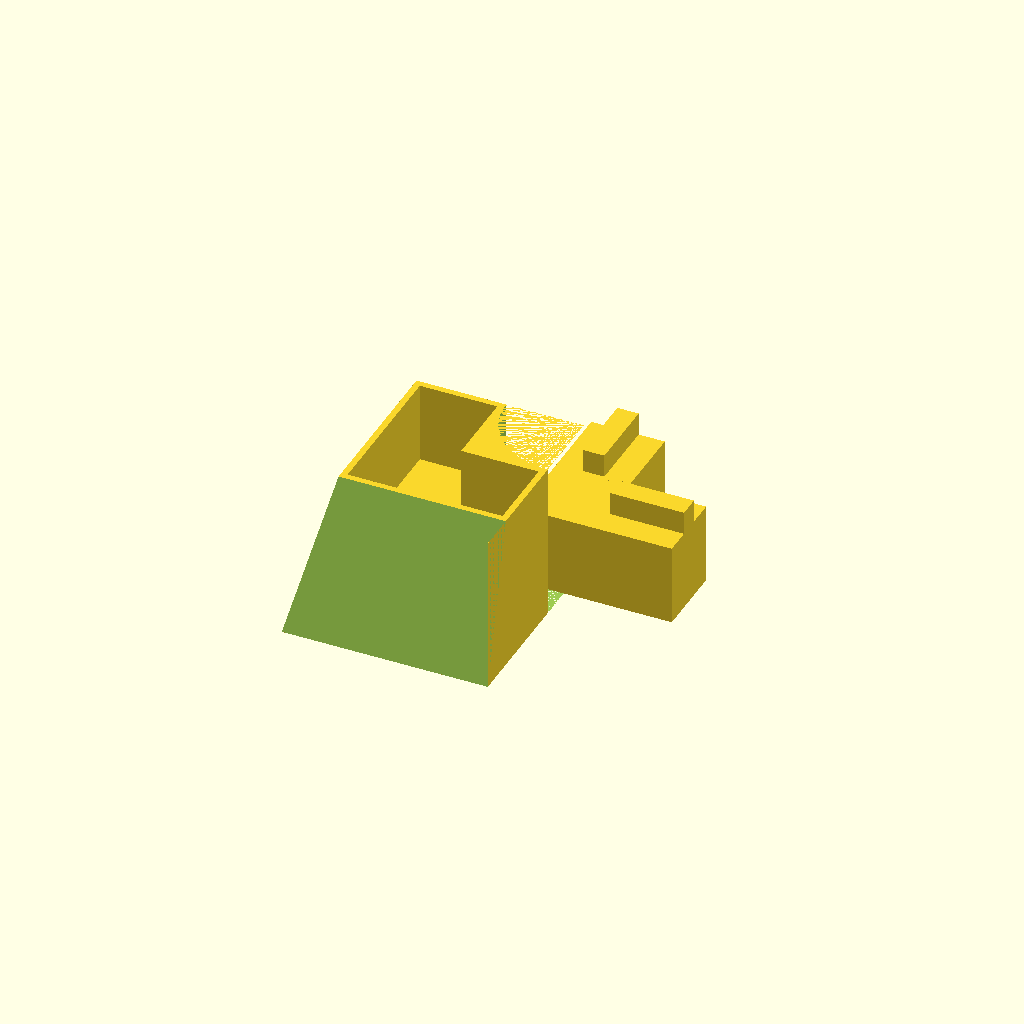
Cell 1 — every parameter at its default value.
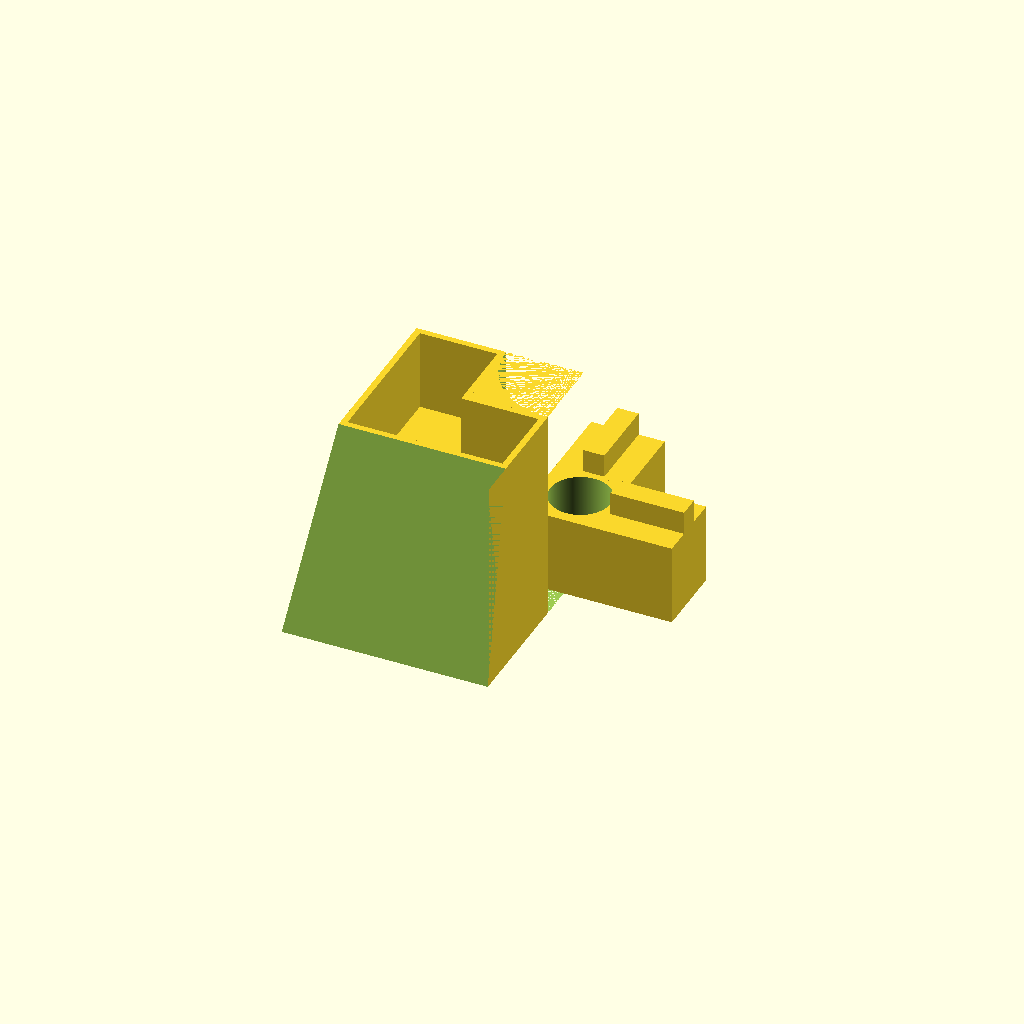
Cell 2: the same model with neoHei = 30.
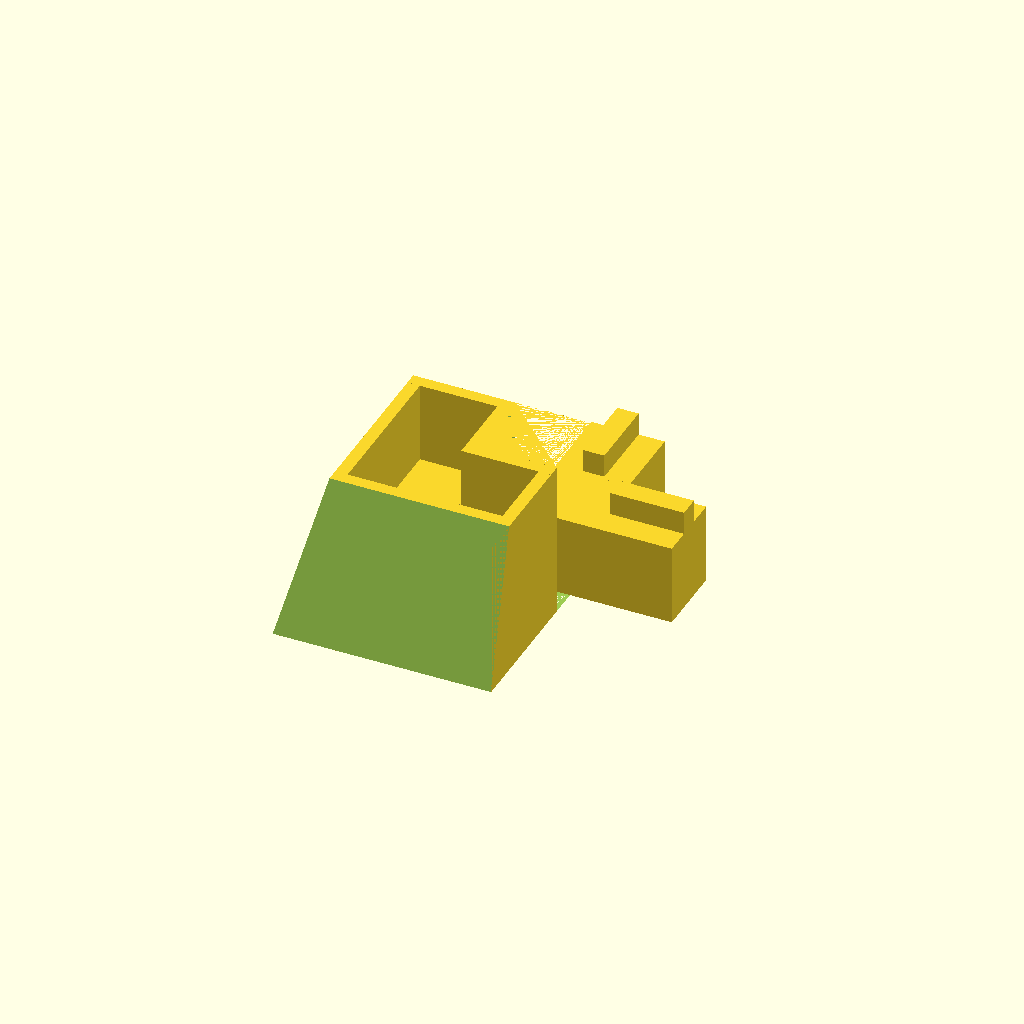
Cell 3 — wall set to 3.2, the other parameters unchanged.
One fixed orthographic camera (rotation 55°, 0°, 25°; colour scheme Cornfield) for every cell.
Source of the model, inputs/thingiverse/files/thing-1462726/files/SL260-Feet.scad:
magnum = 1; // 1, 2 or 3

tolerance = 0.1; //aditional tolerance extra on nozzle size
nozzle = 0.4; //printer nozzle size
neoRad = 15/2; //neodymium radius
neoHei = 15; //neodymium height

wall = 1.6;
wallh = 21; //has to be larger then height of magnet, i recomend atleast 6mm more 
thickness = 5; //off base plate under the magnet
supportoffset=10; //how far out should the outer angeld support wall go

segments=360; //detail of round things

module neo(){
	cylinder(h=neoHei,r=neoRad+(nozzle+tolerance)/2,$fn=segments);
}

module base(){
	union(){
		//L
		cube([40,20,neoHei+thickness]);
		translate([0,20,0])cube([20,20,neoHei+thickness]);
		//Wall
		translate([-wall,-wall,0])cube([40+wall*2,wall,neoHei+thickness+wallh]);
		translate([-wall,0,0])cube([wall,40,neoHei+thickness+wallh]);
		translate([-wall,40,0])cube([20+wall*2,wall,neoHei+thickness+wallh]);
		translate([20,20,0])cube([wall,20,neoHei+thickness+wallh]);
		translate([20+wall,20,0])cube([20,wall,neoHei+thickness+wallh]);
		translate([40,0,0])cube([wall,20,neoHei+thickness+wallh]);
		
		//supports
		difference(){
			union(){
				translate([-supportoffset-wall,-supportoffset-wall,0])cube([supportoffset+40+wall*2,supportoffset,neoHei+thickness+wallh]);
				translate([-supportoffset-wall,-wall,0])cube([supportoffset,40+wall*2,neoHei+thickness+wallh]);
			}
			a=supportoffset;
			b=neoHei+thickness+wallh;
			angle=90-atan(b/a);
			translate([-supportoffset-wall,-supportoffset*2-wall,0])translate([0,supportoffset,0])rotate([-angle,0,0])translate([0,-supportoffset,0])cube([supportoffset+40+wall*2,supportoffset,(neoHei+thickness+wallh)*2]);
			translate([-supportoffset*2-wall,-wall,0])translate([supportoffset,0,0])rotate([0,angle,0])translate([-supportoffset,-(40+wall*2)/2,0])cube([supportoffset,(40+wall*2)*2,(neoHei+thickness+wallh)*2]);
		}
		difference(){
			translate([20+wall,20+wall,0])cube([20,20,neoHei+wallh+thickness]);
			translate([wall+40,wall+40,0])cylinder(h=neoHei+wallh+thickness,r=20,$fn=segments);
		}
	}
}

module feet(num){
	difference(){
		base();
		if(num == 1){
			translate([11,11,thickness])neo();
		}
		if(num == 2){
			translate([24,10,thickness])neo();
			translate([10,24,thickness])neo();
		}
		if(num == 3){
			translate([11,11,thickness])neo();
			translate([30,10,thickness])neo();
			translate([10,30,thickness])neo();
		}
	}
}

module headBlock(){
	offset = nozzle+tolerance;
	headlen=40-offset*2;
	hheadlen=20-offset*2;
	nosewidth=6-offset;
	union(){
		translate([0,0,0])cube([headlen,hheadlen,wallh]);
		translate([0,hheadlen,0])cube([hheadlen,hheadlen+offset*2,wallh]);
		translate([hheadlen+offset*2,hheadlen/2-nosewidth/2,wallh])cube([hheadlen,nosewidth,6]);
		translate([hheadlen/2-nosewidth/2,hheadlen+offset*2,wallh])cube([nosewidth,hheadlen,6]);
	}
}

module head(num){
	difference(){
		translate([nozzle+tolerance,nozzle+tolerance,0])headBlock();
		if(num == 1){
			translate([11,11,0])neo();
		}
		if(num == 2){
			translate([24,10,0])neo();
			translate([10,24,0])neo();
		}
		if(num == 3){
			translate([11,11,0])neo();
			translate([30,10,0])neo();
			translate([10,30,0])neo();
		}
	}
}

module parts(){
	feet(magnum);
	translate([30,30])head(magnum);
}

parts();
Customizer parameters (derived from the source; name, type, default, range or options):
magnum: number, default 1
tolerance: number, default 0.1
nozzle: number, default 0.4
neoHei: number, default 15
wall: number, default 1.6
wallh: number, default 21
thickness: number, default 5
supportoffset: number, default 10
segments: number, default 360
